Labelled photos from "database", an image-classification folder in Cirtoyt/rock-paper-scissors-CCN-AI. The possible labels are: paper, rock, scissors.

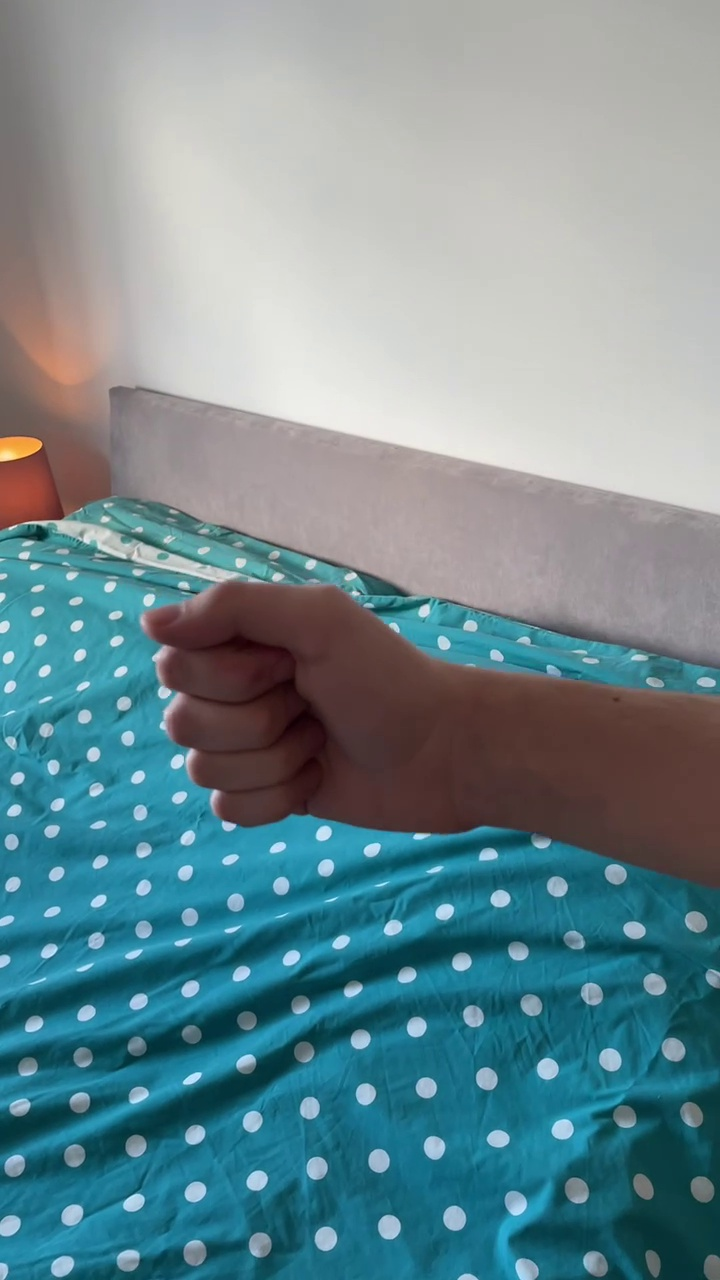
Label: rock

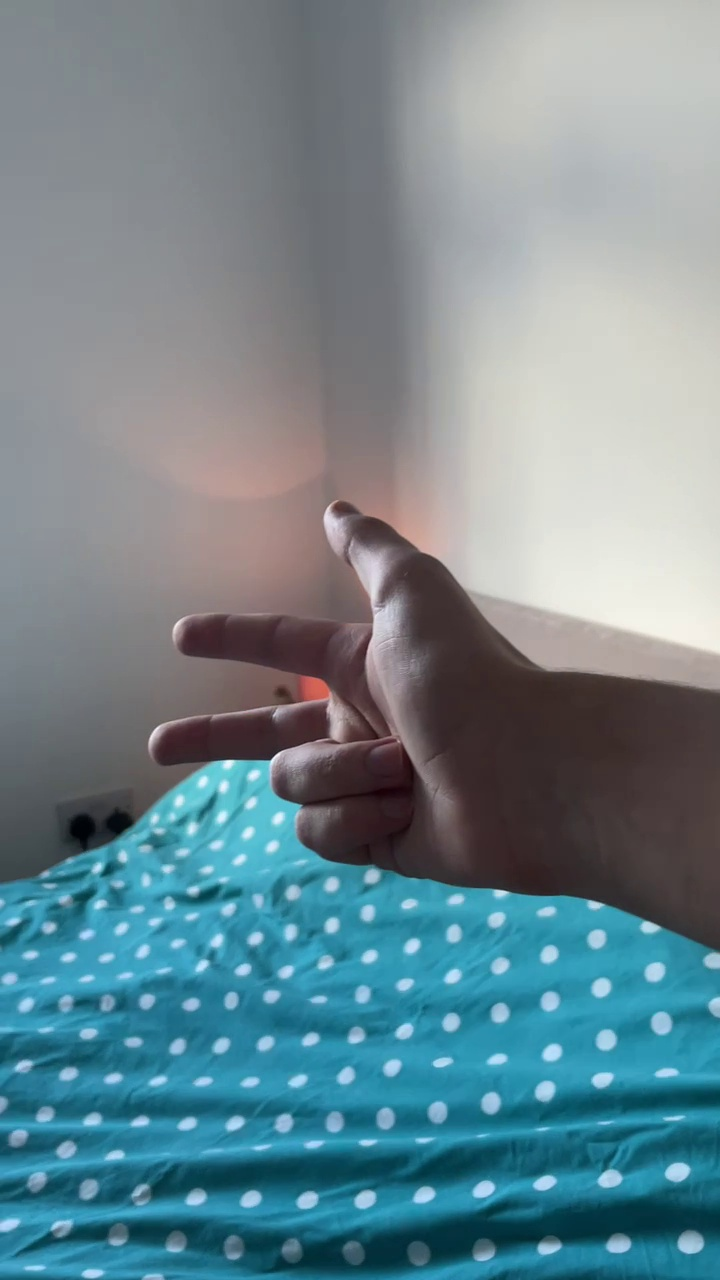
Label: scissors

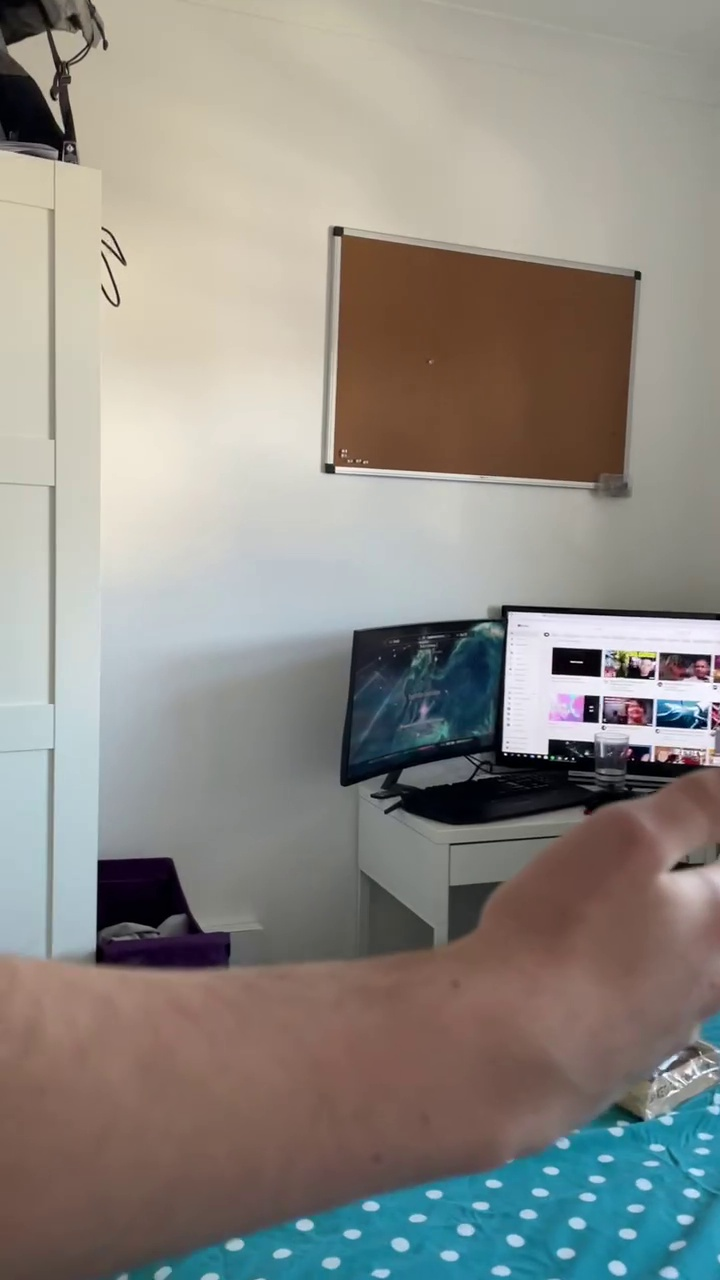
Label: paper

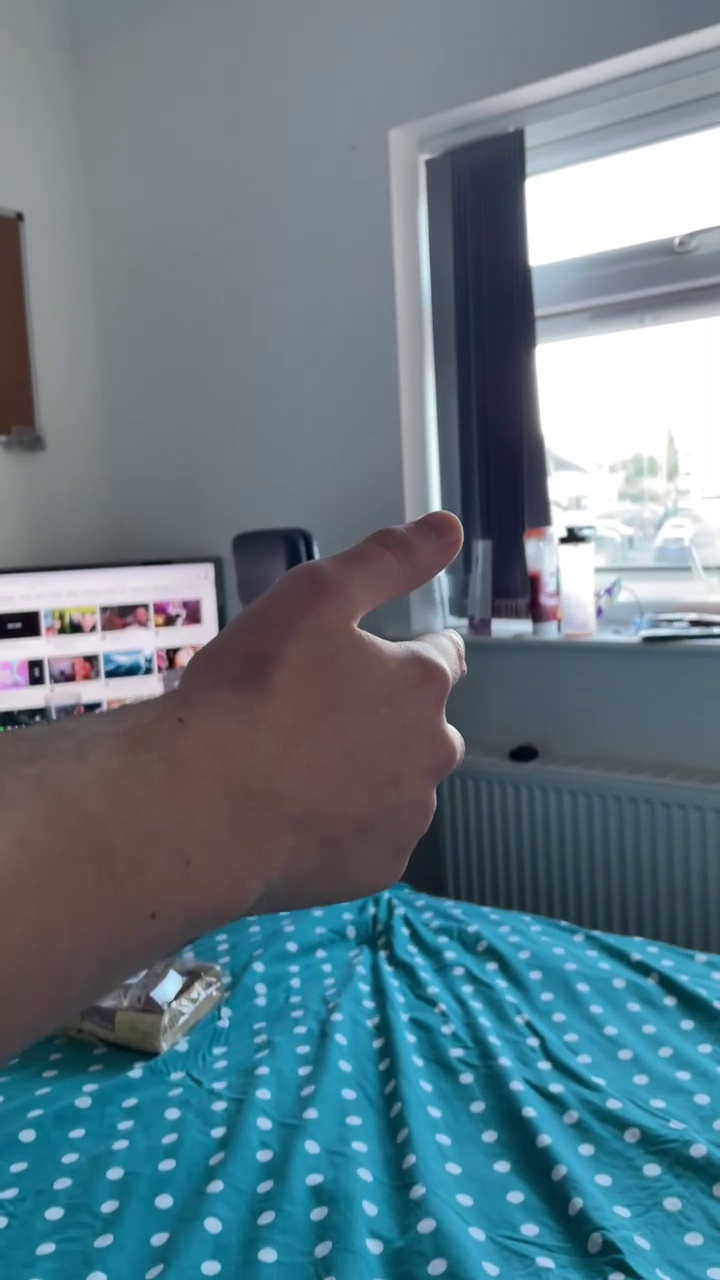
Label: scissors

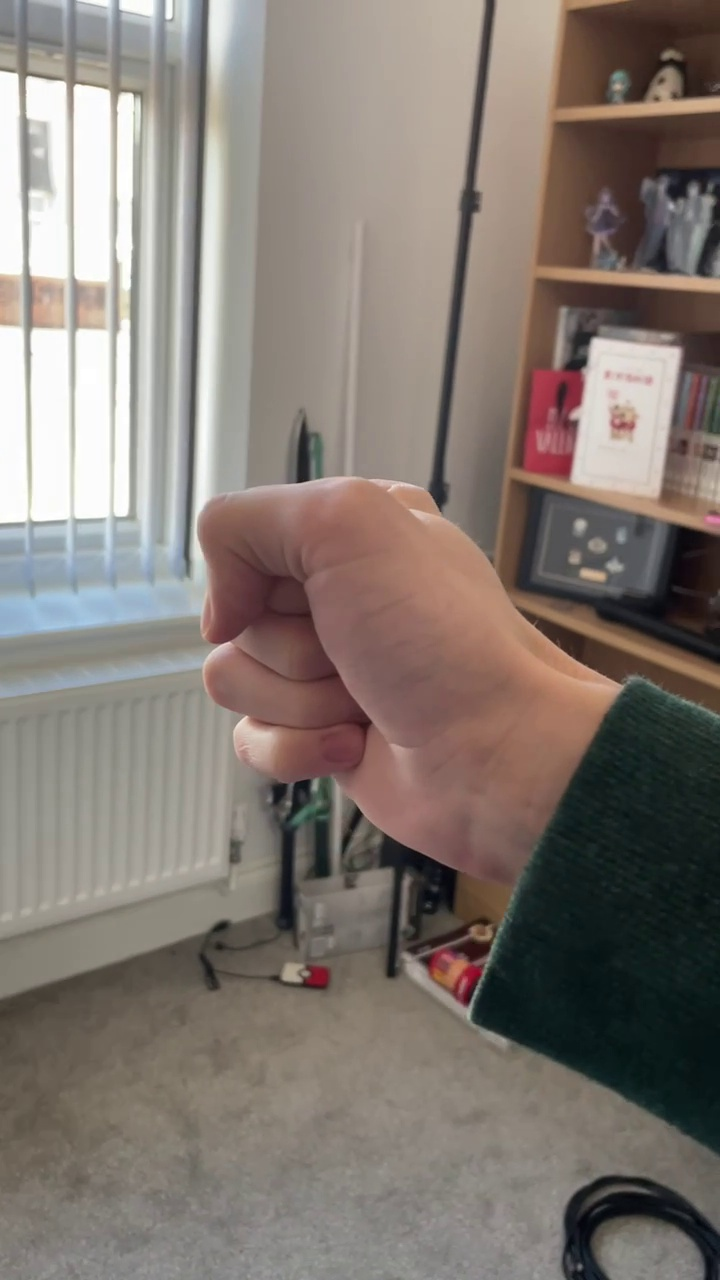
Label: rock

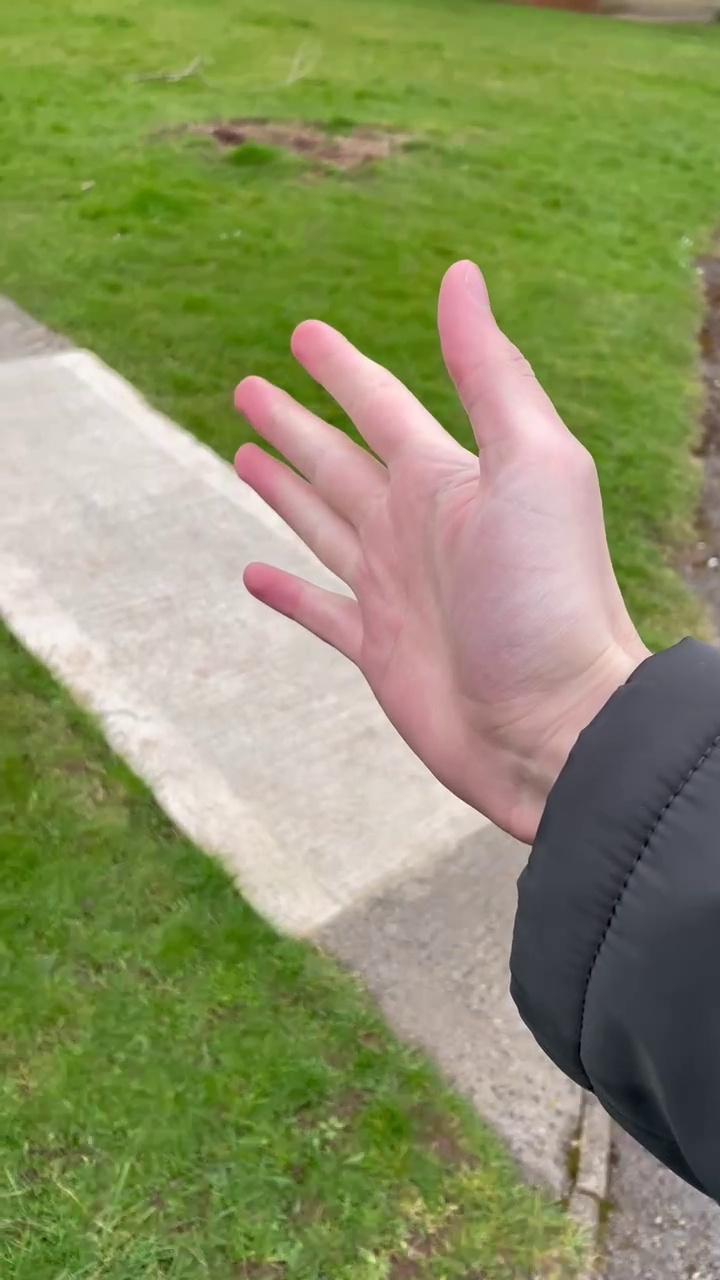
Label: paper
